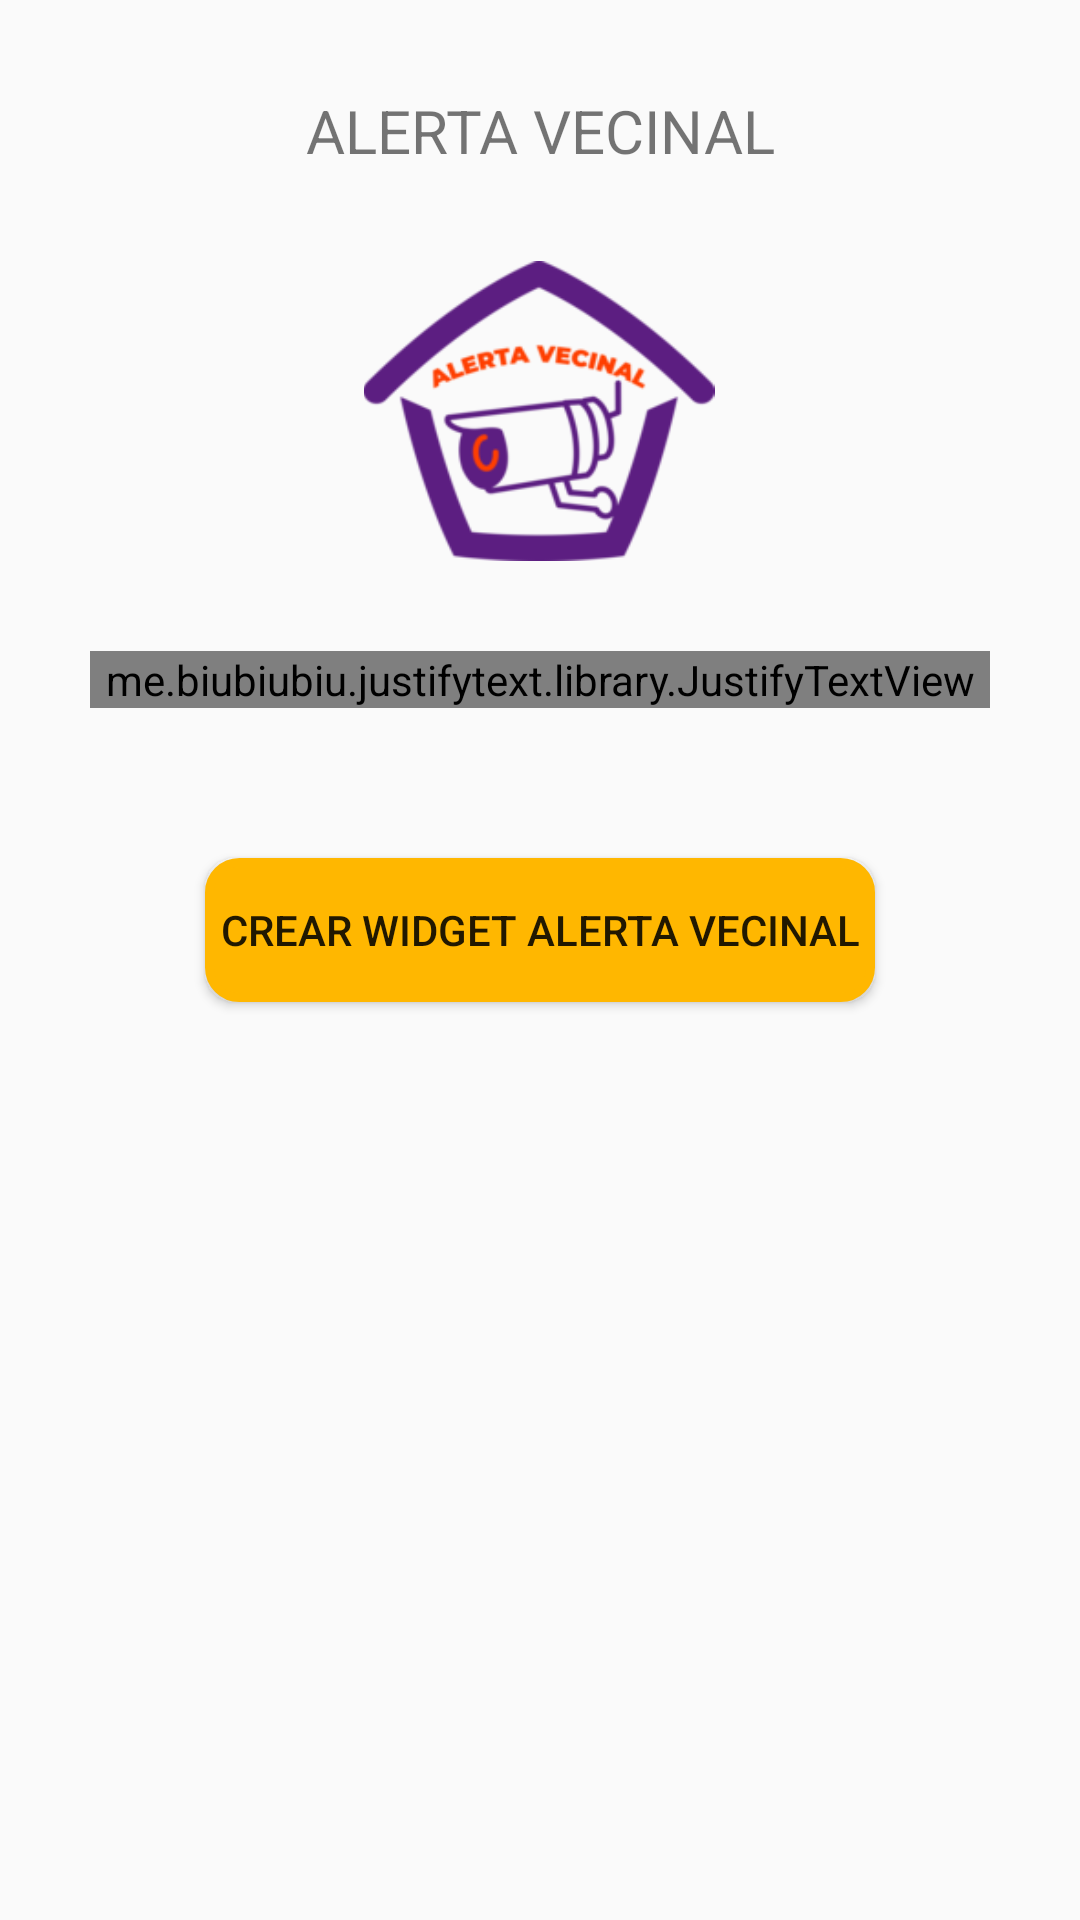

Here is an Android app screen rendered from its layout file. Give the layout XML and the strings, colors and styles it references.
<!-- AndroidManifest.xml: application theme AppTheme -->
<!-- res/layout/vigilancia_fragment.xml -->
<?xml version="1.0" encoding="utf-8"?>
<androidx.constraintlayout.widget.ConstraintLayout xmlns:android="http://schemas.android.com/apk/res/android"
    xmlns:tools="http://schemas.android.com/tools"
    android:layout_width="match_parent"
    android:layout_height="match_parent"
    xmlns:app="http://schemas.android.com/apk/res-auto"
    tools:context=".ui.vigilancia_vecinal.Vigilancia">

    <TextView
        android:id="@+id/lblVigilanciaVecinal"
        android:layout_width="wrap_content"
        android:layout_height="wrap_content"
        android:layout_marginTop="30dp"
        android:text="ALERTA VECINAL"
        android:textSize="20sp"
        app:layout_constraintEnd_toEndOf="parent"
        app:layout_constraintStart_toStartOf="parent"
        app:layout_constraintTop_toTopOf="parent" />

    <ImageView
        android:id="@+id/imgVV"
        android:layout_width="130dp"
        android:layout_height="100dp"
        android:layout_gravity="center"
        android:layout_marginTop="30dp"
        android:background="@drawable/ic_vigilancia_vecinal"
        android:scaleX="0.9"
        app:layout_constraintEnd_toEndOf="parent"
        app:layout_constraintHorizontal_bias="0.498"
        app:layout_constraintStart_toStartOf="parent"
        app:layout_constraintTop_toBottomOf="@+id/lblVigilanciaVecinal" />

    <me.biubiubiu.justifytext.library.JustifyTextView
        android:id="@+id/lblSegundoVigilancia"
        android:layout_width="300dp"
        android:layout_height="wrap_content"
        android:layout_marginTop="30dp"
        android:text="En este apartado usted podrá configurar un acceso directo al aplicativo para uso rápido, únicamente debe presión “Crear Widget” y en la pantalla principal de su dispositivo podrá ver un icono con la imagen de “Alerta Vecinal” como se muestra a continuación.\n\n"
        app:layout_constraintEnd_toEndOf="parent"
        app:layout_constraintStart_toStartOf="parent"
        app:layout_constraintTop_toBottomOf="@+id/imgVV" />

    <TextView
        android:id="@+id/lblTerceroVigilancia"
        android:layout_width="300dp"
        android:layout_height="wrap_content"
        android:text="Cargando..."
        android:textAlignment="center"
        android:textColor="@color/colorAltoViolencia"
        android:textSize="20dp"
        android:textStyle="bold"
        app:layout_constraintBottom_toBottomOf="parent"
        app:layout_constraintEnd_toEndOf="parent"
        app:layout_constraintStart_toStartOf="parent"
        app:layout_constraintTop_toTopOf="parent" />

    <Button
        android:id="@+id/boton_crear_widget_vigilancia"
        android:layout_width="wrap_content"
        android:layout_height="wrap_content"
        android:layout_marginTop="50dp"
        android:text="Crear widget Alerta Vecinal"
        android:background="@drawable/btn_redondo"
        app:layout_constraintEnd_toEndOf="parent"
        app:layout_constraintStart_toStartOf="parent"
        app:layout_constraintTop_toBottomOf="@+id/lblSegundoVigilancia"/>


</androidx.constraintlayout.widget.ConstraintLayout>
<!-- resources referenced by this layout -->
<resources>
  <color name="colorAltoViolencia">#791B7A</color>
  <!-- drawable btn_redondo (drawable) -->
  <?xml version="1.0" encoding="utf-8"?>
  <shape xmlns:android="http://schemas.android.com/apk/res/android">
      <solid android:color="@color/colorAccent"/>
      <stroke android:width="3dp"
          android:color="@color/colorAccent"/>
      <padding android:left="5dp"
          android:top="5dp"
          android:right="5dp"
          android:bottom="5dp"/>
      <corners android:radius="30px"/>
  </shape>
  <!-- drawable ic_vigilancia_vecinal: png bitmap (drawable, 13466 bytes) -->
  <style name="AppTheme" parent="Theme.AppCompat.Light.NoActionBar">
          
          <item name="colorPrimary">@color/colorPrimary</item>
          <item name="colorPrimaryDark">@color/colorPrimaryDark</item>
          <item name="colorAccent">@color/colorAccent</item>
          <item name="android:actionMenuTextColor">@color/colorAccent</item>
      </style>
  <color name="colorAccent">#FFB700</color>
  <color name="colorPrimary">#575A52</color>
  <color name="colorPrimaryDark">#acacac</color>
</resources>
